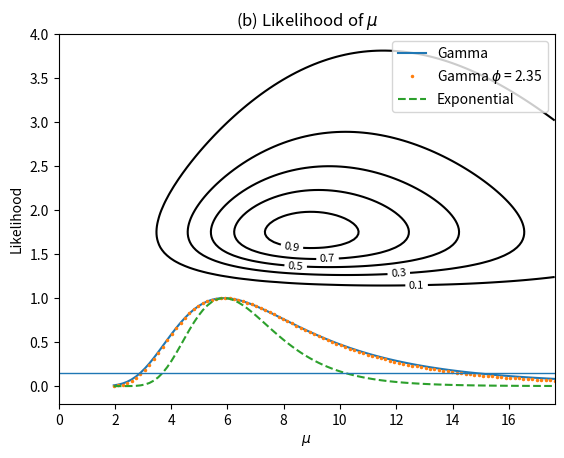

Recreate this plot in Python.
import matplotlib.pyplot as plt
import numpy as np
from scipy.special import loggamma

data = [23.91, 27.33, 0.15, 3.65, 5.99, 0.88, 0.93, 0.53,
        0.17, 14.17, 6.18, 0.05, 3.89, 0.24, 0.08]

def likelihood_gamma(mu: np.ndarray, phi: float, data: np.ndarray) -> np.ndarray:
    n = len(data)
    alpha = 1 / phi
    lam = phi * mu
    log_like = ((alpha - 1) * np.sum(np.log(data))
                - n * loggamma(alpha)
                - n * alpha * np.log(lam)
                - (1 / lam) * np.sum(data))
    like = np.exp(log_like)
    return like

mu = np.linspace(np.mean(data) / 3, np.mean(data) * 3, 100)
phi = np.linspace(1, 4, 100)

likelihood = np.array([likelihood_gamma(m, phi, data) for m in mu])
likelihood /= np.max(likelihood)

contours = plt.contour(
    mu, phi, likelihood, levels=[0.1, 0.3, 0.5, 0.7, 0.9], colors='black')
plt.clabel(contours, inline=True, fontsize=8, fmt='%1.1f')
plt.xlim(0, np.max(mu))
plt.xlabel(r'$\mu$')
plt.ylabel(r'$\phi$')
plt.title('(a) Likelihood contour');

def plot_profile_likelihood(
    mu: np.ndarray,
    likelihood_profile: np.array,
    likelihood_max: np.array,
    likelihood_exp: np.array) -> None:
    plt.plot(mu, likelihood_profile)
    plt.plot(mu, likelihood_max, '.', markersize=3)
    plt.plot(mu, likelihood_exp, '--')
    plt.axhline(y=0.15, linewidth=1)
    plt.xlabel(r'$\mu$')
    plt.ylabel('Likelihood')
    plt.legend(['Gamma', r'Gamma $\phi$ = 2.35', r'Exponential'])
    plt.title(r"(b) Likelihood of $\mu$");

mu = np.linspace(np.mean(data) / 3, np.mean(data) * 3, 100)
likelihood_profile = np.apply_along_axis(np.max, 1, likelihood)
likelihood_profile /= np.max(likelihood_profile)
likelihood_max = likelihood_gamma(mu, phi=2.35, data=data)
likelihood_max /= np.max(likelihood_max)
likelihood_exp = likelihood_gamma(mu, phi=1, data=data)
likelihood_exp /= np.max(likelihood_exp)

plot_profile_likelihood(mu, likelihood_profile, likelihood_max, likelihood_exp)